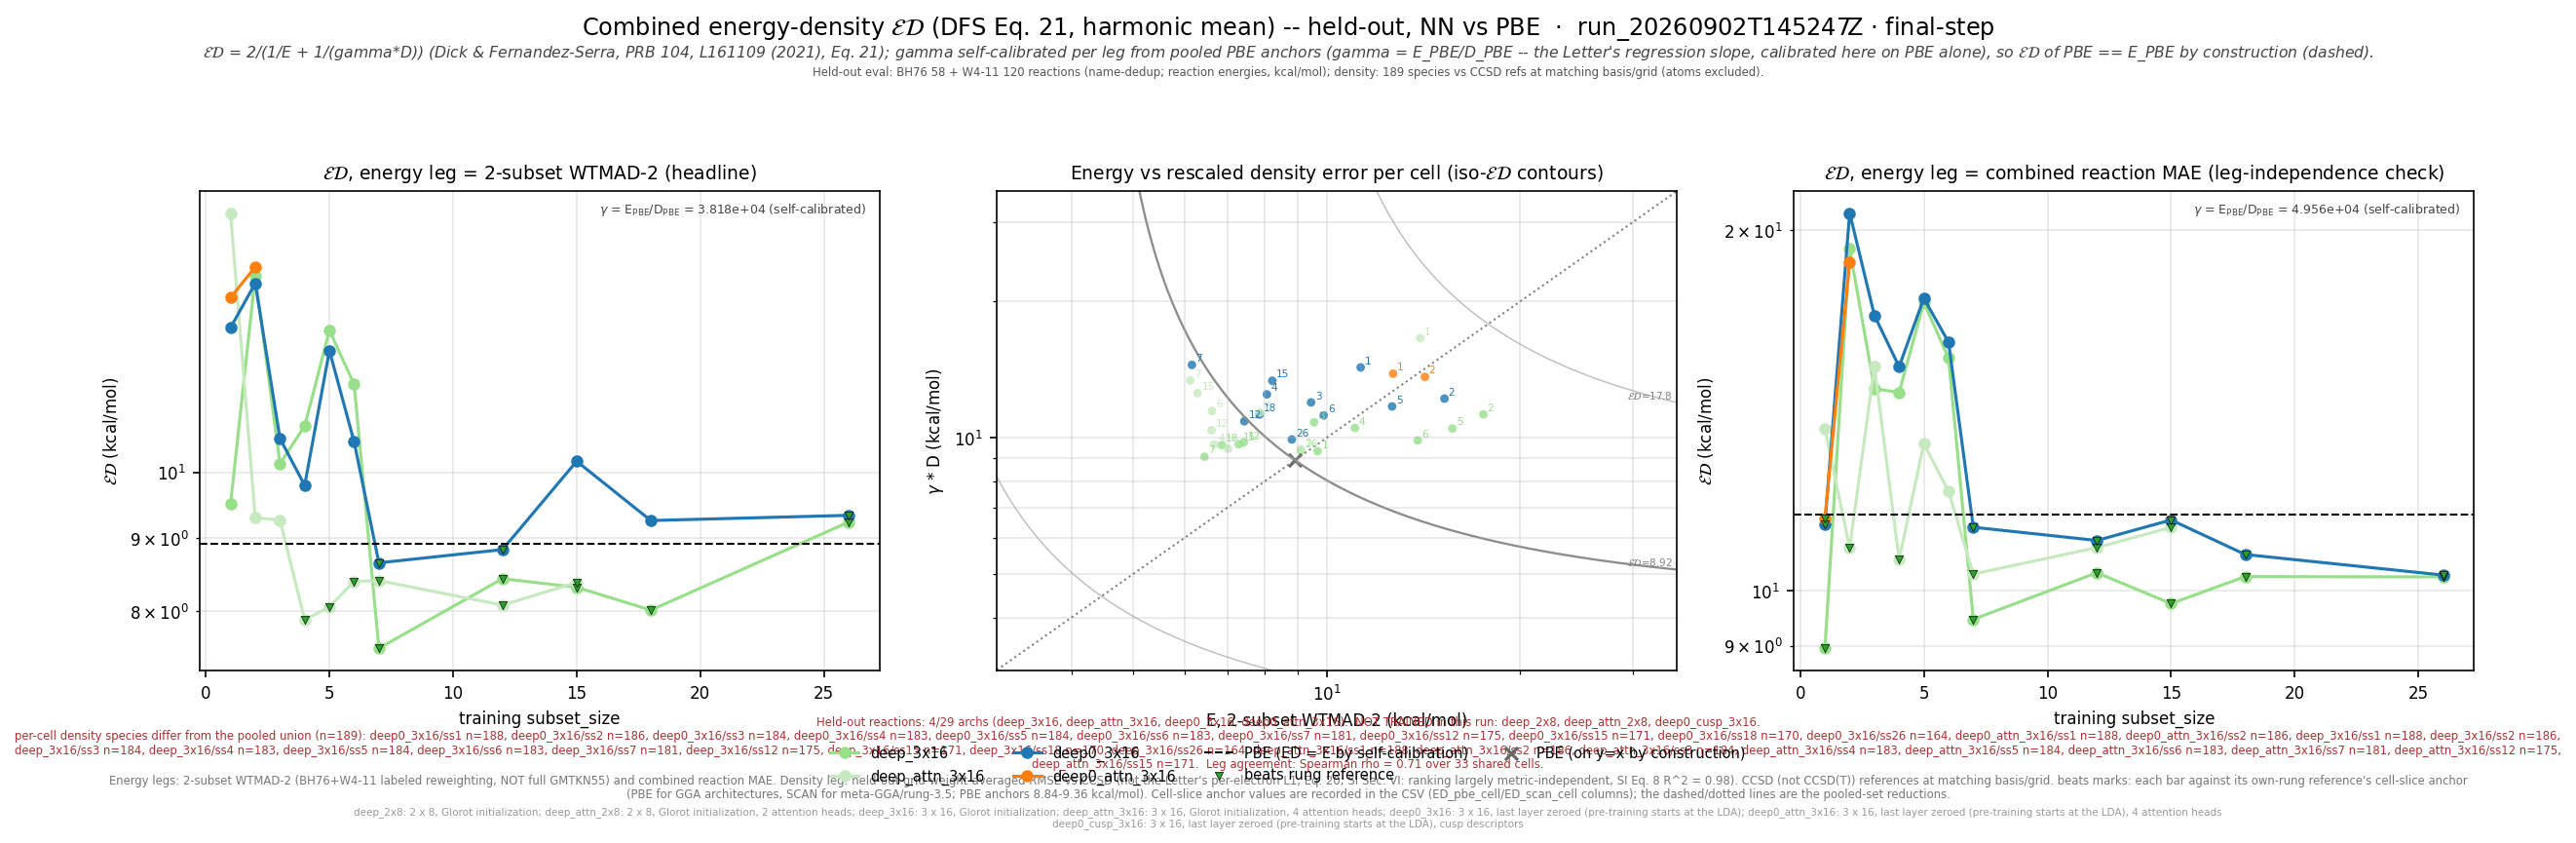

Data behind this chart, as committed beside it:
leg, arch, arch_stored, subset_size, n_reactions, n_density_species, E_kcalmol, D_rmse, gamma, gammaD_kcalmol, ED_kcalmol, E_pbe_kcalmol, D_pbe_rmse, ED_pbe_kcalmol, beats_pbe, E_scan_kcalmol, D_scan_rmse, ED_scan_kcalmol, beats_scan, ED_pbe_cell_kcalmol, ED_scan_cell_kcalmol, n_reactions_slice, D_insample_rmse, n_insample_species
wtmad2, deep_3x16, medium, 1, 177, 188, 9.674, 0.0002443, 38179, 9.329, 9.498, 8.915, 0.0002335, 8.915, False, , , , , 8.948, , 177, 9.52292339038838e-05, 1
wtmad2, deep_3x16, medium, 2, 177, 186, 17.53, 0.0002949, 38179, 11.26, 13.71, 8.915, 0.0002335, 8.915, False, , , , , 8.926, , 177, 8.284633598943358e-05, 3
wtmad2, deep_3x16, medium, 3, 176, 184, 9.551, 0.0002831, 38179, 10.81, 10.14, 8.915, 0.0002335, 8.915, False, , , , , 8.84, , 176, 0.0001286, 3
wtmad2, deep_3x16, medium, 4, 175, 183, 11.06, 0.000275, 38179, 10.5, 10.77, 8.915, 0.0002335, 8.915, False, , , , , 8.875, , 175, 0.0001164, 4
wtmad2, deep_3x16, medium, 5, 176, 184, 15.68, 0.0002744, 38179, 10.47, 12.56, 8.915, 0.0002335, 8.915, False, , , , , 8.84, , 176, 9.34327468458045e-05, 4
wtmad2, deep_3x16, medium, 6, 175, 183, 13.85, 0.0002581, 38179, 9.855, 11.52, 8.915, 0.0002335, 8.915, False, , , , , 8.874, , 175, 8.994125924933925e-05, 5
wtmad2, deep_3x16, medium, 7, 175, 181, 6.448, 0.0002376, 38179, 9.07, 7.537, 8.915, 0.0002335, 8.915, True, , , , , 9.002, , 175, 0.000103, 6
wtmad2, deep_3x16, medium, 12, 169, 175, 7.42, 0.0002555, 38179, 9.755, 8.429, 8.915, 0.0002335, 8.915, True, , , , , 9.099, , 169, 0.0001174, 11
wtmad2, deep_3x16, medium, 15, 168, 171, 7.291, 0.0002532, 38179, 9.668, 8.313, 8.915, 0.0002335, 8.915, True, , , , , 9.149, , 168, 0.0001099, 14
wtmad2, deep_3x16, medium, 18, 166, 170, 6.862, 0.0002522, 38179, 9.629, 8.014, 8.915, 0.0002335, 8.915, True, , , , , 9.162, , 166, 0.0001206, 16
wtmad2, deep_3x16, medium, 26, 159, 164, 9.107, 0.0002451, 38179, 9.358, 9.231, 8.915, 0.0002335, 8.915, True, , , , , 9.358, , 159, 0.0001177, 22
wtmad2, deep_attn_3x16, medium_attn, 1, 177, 188, 13.97, 0.0004345, 38179, 16.59, 15.17, 8.915, 0.0002335, 8.915, False, , , , , 8.948, , 177, 7.518728932328337e-05, 1
wtmad2, deep_attn_3x16, medium_attn, 2, 177, 186, 7.868, 0.0002975, 38179, 11.36, 9.296, 8.915, 0.0002335, 8.915, False, , , , , 8.926, , 177, 7.108225840938831e-05, 3
wtmad2, deep_attn_3x16, medium_attn, 3, 176, 184, 9.104, 0.0002468, 38179, 9.424, 9.261, 8.915, 0.0002335, 8.915, False, , , , , 8.84, , 176, 8.954125520114657e-05, 3
wtmad2, deep_attn_3x16, medium_attn, 4, 175, 183, 6.67, 0.0002529, 38179, 9.654, 7.89, 8.915, 0.0002335, 8.915, True, , , , , 8.875, , 175, 8.302729112379848e-05, 4
wtmad2, deep_attn_3x16, medium_attn, 5, 176, 184, 7.017, 0.0002476, 38179, 9.452, 8.054, 8.915, 0.0002335, 8.915, True, , , , , 8.84, , 176, 6.805623960806788e-05, 4
wtmad2, deep_attn_3x16, medium_attn, 6, 175, 183, 6.622, 0.0003, 38179, 11.46, 8.393, 8.915, 0.0002335, 8.915, True, , , , , 8.874, , 175, 6.614370941668981e-05, 5
wtmad2, deep_attn_3x16, medium_attn, 7, 175, 181, 6.125, 0.0003505, 38179, 13.38, 8.403, 8.915, 0.0002335, 8.915, True, , , , , 9.002, , 175, 0.0001, 6
wtmad2, deep_attn_3x16, medium_attn, 12, 169, 175, 6.612, 0.0002719, 38179, 10.38, 8.079, 8.915, 0.0002335, 8.915, True, , , , , 9.099, , 169, 0.0001101, 11
wtmad2, deep_attn_3x16, medium_attn, 15, 168, 171, 6.29, 0.0003286, 38179, 12.54, 8.378, 8.915, 0.0002335, 8.915, True, , , , , 9.149, , 168, 9.76909222452586e-05, 14
wtmad2, deep0_3x16, deep_3x16, 1, 177, 188, 11.29, 0.0003744, 38179, 14.29, 12.61, 8.915, 0.0002335, 8.915, False, , , , , 8.948, , 177, 9.001825639530167e-05, 1
wtmad2, deep0_3x16, deep_3x16, 2, 177, 186, 15.24, 0.0003194, 38179, 12.19, 13.55, 8.915, 0.0002335, 8.915, False, , , , , 8.926, , 177, 8.042312587803246e-05, 3
wtmad2, deep0_3x16, deep_3x16, 3, 176, 184, 9.449, 0.0003133, 38179, 11.96, 10.56, 8.915, 0.0002335, 8.915, False, , , , , 8.84, , 176, 0.0001233, 3
wtmad2, deep0_3x16, deep_3x16, 4, 175, 183, 8.064, 0.0003264, 38179, 12.46, 9.791, 8.915, 0.0002335, 8.915, False, , , , , 8.875, , 175, 0.0001051, 4
wtmad2, deep0_3x16, deep_3x16, 5, 176, 184, 12.63, 0.0003069, 38179, 11.72, 12.16, 8.915, 0.0002335, 8.915, False, , , , , 8.84, , 176, 9.190754623070884e-05, 4
wtmad2, deep0_3x16, deep_3x16, 6, 175, 183, 9.887, 0.0002932, 38179, 11.2, 10.5, 8.915, 0.0002335, 8.915, False, , , , , 8.874, , 175, 8.72064536876666e-05, 5
wtmad2, deep0_3x16, deep_3x16, 7, 175, 181, 6.164, 0.0003792, 38179, 14.48, 8.646, 8.915, 0.0002335, 8.915, True, , , , , 9.002, , 175, 0.0001027, 6
wtmad2, deep0_3x16, deep_3x16, 12, 169, 175, 7.439, 0.0002846, 38179, 10.87, 8.832, 8.915, 0.0002335, 8.915, True, , , , , 9.099, , 169, 0.0001143, 11
wtmad2, deep0_3x16, deep_3x16, 15, 168, 171, 8.223, 0.0003498, 38179, 13.36, 10.18, 8.915, 0.0002335, 8.915, False, , , , , 9.149, , 168, 0.0001058, 14
wtmad2, deep0_3x16, deep_3x16, 18, 166, 170, 7.859, 0.0002947, 38179, 11.25, 9.254, 8.915, 0.0002335, 8.915, False, , , , , 9.162, , 166, 0.0001174, 16
wtmad2, deep0_3x16, deep_3x16, 26, 159, 164, 8.82, 0.0002595, 38179, 9.906, 9.332, 8.915, 0.0002335, 8.915, True, , , , , 9.358, , 159, 0.0001123, 22
wtmad2, deep0_attn_3x16, deep_attn_3x16, 1, 177, 188, 12.68, 0.0003627, 38179, 13.85, 13.24, 8.915, 0.0002335, 8.915, False, , , , , 8.948, , 177, 8.36652481199801e-05, 1
wtmad2, deep0_attn_3x16, deep_attn_3x16, 2, 177, 186, 14.21, 0.0003568, 38179, 13.62, 13.91, 8.915, 0.0002335, 8.915, False, , , , , 8.926, , 177, 9.327803302660215e-05, 3
mae, deep_3x16, medium, 1, 177, 188, 7.104, 0.0002443, 49565, 12.11, 8.955, 11.57, 0.0002335, 11.57, True, , , , , 11.63, , 177, 9.52292339038838e-05, 1
mae, deep_3x16, medium, 2, 177, 186, 28.46, 0.0002949, 49565, 14.61, 19.31, 11.57, 0.0002335, 11.57, False, , , , , 11.56, , 177, 8.284633598943358e-05, 3
mae, deep_3x16, medium, 3, 176, 184, 15.55, 0.0002831, 49565, 14.03, 14.75, 11.57, 0.0002335, 11.57, False, , , , , 11.58, , 176, 0.0001286, 3
mae, deep_3x16, medium, 4, 175, 183, 15.83, 0.000275, 49565, 13.63, 14.65, 11.57, 0.0002335, 11.57, False, , , , , 11.63, , 175, 0.0001164, 4
mae, deep_3x16, medium, 5, 176, 184, 24.2, 0.0002744, 49565, 13.6, 17.41, 11.57, 0.0002335, 11.57, False, , , , , 11.58, , 176, 9.34327468458045e-05, 4
mae, deep_3x16, medium, 6, 175, 183, 20.14, 0.0002581, 49565, 12.79, 15.65, 11.57, 0.0002335, 11.57, False, , , , , 11.64, , 175, 8.994125924933925e-05, 5
mae, deep_3x16, medium, 7, 175, 181, 7.916, 0.0002376, 49565, 11.78, 9.467, 11.57, 0.0002335, 11.57, True, , , , , 11.6, , 175, 0.000103, 6
mae, deep_3x16, medium, 12, 169, 175, 8.759, 0.0002555, 49565, 12.66, 10.36, 11.57, 0.0002335, 11.57, True, , , , , 11.54, , 169, 0.0001174, 11
mae, deep_3x16, medium, 15, 168, 171, 7.983, 0.0002532, 49565, 12.55, 9.759, 11.57, 0.0002335, 11.57, True, , , , , 11.56, , 168, 0.0001099, 14
mae, deep_3x16, medium, 18, 166, 170, 8.729, 0.0002522, 49565, 12.5, 10.28, 11.57, 0.0002335, 11.57, True, , , , , 11.44, , 166, 0.0001206, 16
mae, deep_3x16, medium, 26, 159, 164, 8.898, 0.0002451, 49565, 12.15, 10.27, 11.57, 0.0002335, 11.57, True, , , , , 11.64, , 159, 0.0001177, 22
mae, deep_attn_3x16, medium_attn, 1, 177, 188, 10.01, 0.0004345, 49565, 21.53, 13.66, 11.57, 0.0002335, 11.57, False, , , , , 11.63, , 177, 7.518728932328337e-05, 1
mae, deep_attn_3x16, medium_attn, 2, 177, 186, 8.595, 0.0002975, 49565, 14.75, 10.86, 11.57, 0.0002335, 11.57, True, , , , , 11.56, , 177, 7.108225840938831e-05, 3
mae, deep_attn_3x16, medium_attn, 3, 176, 184, 20.78, 0.0002468, 49565, 12.23, 15.4, 11.57, 0.0002335, 11.57, False, , , , , 11.58, , 176, 8.954125520114657e-05, 3
mae, deep_attn_3x16, medium_attn, 4, 175, 183, 9.208, 0.0002529, 49565, 12.53, 10.62, 11.57, 0.0002335, 11.57, True, , , , , 11.63, , 175, 8.302729112379848e-05, 4
mae, deep_attn_3x16, medium_attn, 5, 176, 184, 14.46, 0.0002476, 49565, 12.27, 13.28, 11.57, 0.0002335, 11.57, False, , , , , 11.58, , 176, 6.805623960806788e-05, 4
mae, deep_attn_3x16, medium_attn, 6, 175, 183, 10.21, 0.0003, 49565, 14.87, 12.11, 11.57, 0.0002335, 11.57, False, , , , , 11.64, , 175, 6.614370941668981e-05, 5
mae, deep_attn_3x16, medium_attn, 7, 175, 181, 7.35, 0.0003505, 49565, 17.37, 10.33, 11.57, 0.0002335, 11.57, True, , , , , 11.6, , 175, 0.0001, 6
mae, deep_attn_3x16, medium_attn, 12, 169, 175, 9.107, 0.0002719, 49565, 13.48, 10.87, 11.57, 0.0002335, 11.57, True, , , , , 11.54, , 169, 0.0001101, 11
mae, deep_attn_3x16, medium_attn, 15, 168, 171, 8.651, 0.0003286, 49565, 16.28, 11.3, 11.57, 0.0002335, 11.57, True, , , , , 11.56, , 168, 9.76909222452586e-05, 14
mae, deep0_3x16, deep_3x16, 1, 177, 188, 8.196, 0.0003744, 49565, 18.56, 11.37, 11.57, 0.0002335, 11.57, True, , , , , 11.63, , 177, 9.001825639530167e-05, 1
mae, deep0_3x16, deep_3x16, 2, 177, 186, 29.83, 0.0003194, 49565, 15.83, 20.69, 11.57, 0.0002335, 11.57, False, , , , , 11.56, , 177, 8.042312587803246e-05, 3
mae, deep0_3x16, deep_3x16, 3, 176, 184, 18.75, 0.0003133, 49565, 15.53, 16.99, 11.57, 0.0002335, 11.57, False, , , , , 11.58, , 176, 0.0001233, 3
mae, deep0_3x16, deep_3x16, 4, 175, 183, 14.68, 0.0003264, 49565, 16.18, 15.39, 11.57, 0.0002335, 11.57, False, , , , , 11.63, , 175, 0.0001051, 4
mae, deep0_3x16, deep_3x16, 5, 176, 184, 20.75, 0.0003069, 49565, 15.21, 17.56, 11.57, 0.0002335, 11.57, False, , , , , 11.58, , 176, 9.190754623070884e-05, 4
mae, deep0_3x16, deep_3x16, 6, 175, 183, 18.13, 0.0002932, 49565, 14.53, 16.13, 11.57, 0.0002335, 11.57, False, , , , , 11.64, , 175, 8.72064536876666e-05, 5
mae, deep0_3x16, deep_3x16, 7, 175, 181, 8.081, 0.0003792, 49565, 18.79, 11.3, 11.57, 0.0002335, 11.57, True, , , , , 11.6, , 175, 0.0001027, 6
... 39 more rows
